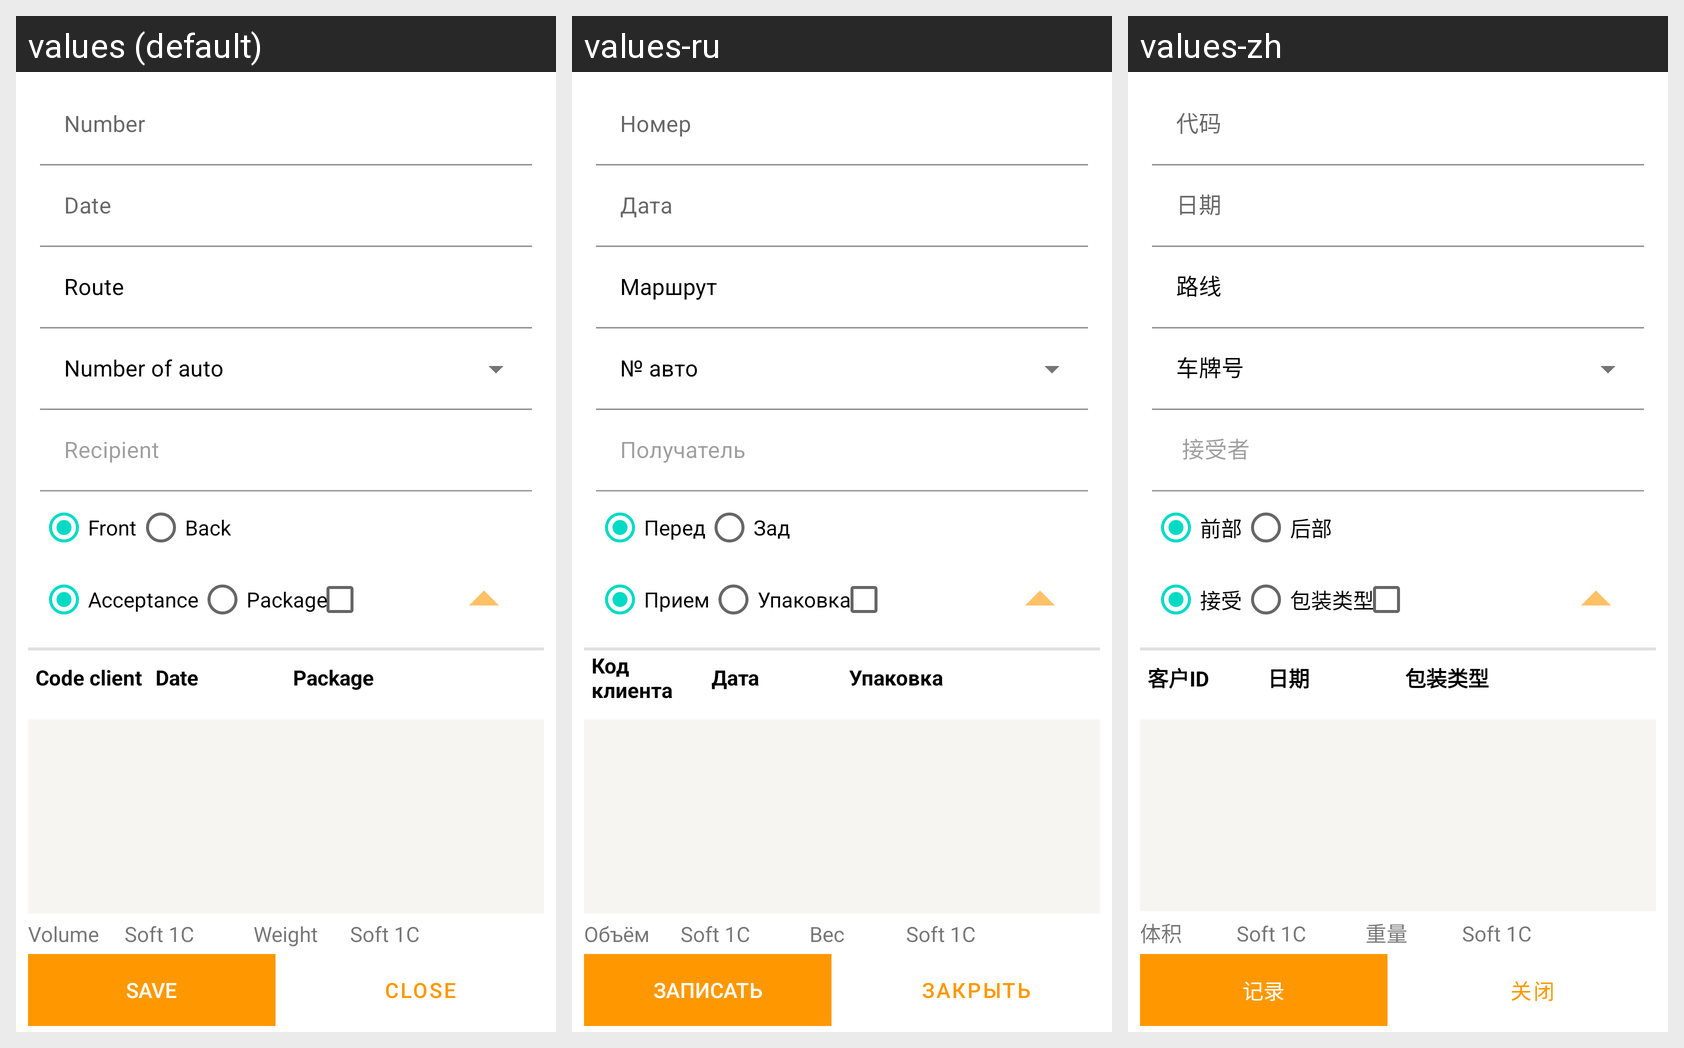

The Android screen above is rendered under several locales of the same app. Produce the string resources it draws, with the default and per-locale values.
Android screen res/layout/fragment_loading.xml rendered under 3 locales, left to right: values (default), values-ru, values-zh. Device: Nexus 5 (rendered at 1080×1920; each locale shown at half size, 540×960, under a caption strip naming it); theme Theme.Soft1C.
Strings drawn on this screen, with the default value and each locale's value (text and hints the layout hard-codes, and strings that could not be matched under every locale, appear in the picture but are not listed):

text_number
  values: Number
  values-ru: Номер
  values-zh: 代码

text_date
  values: Date
  values-ru: Дата
  values-zh: 日期

text_front
  values: Front
  values-ru: Перед
  values-zh: 前部

text_back
  values: Back
  values-ru: Зад
  values-zh: 后部

text_acceptance
  values: Acceptance
  values-ru: Прием
  values-zh: 接受

text_package
  values: Package
  values-ru: Упаковка
  values-zh: 包装类型

text_code_client_in_list
  values: Code client
  values-ru: Код 
      клиента
  values-zh: 客户ID

text_volume
  values: Volume
  values-ru: Объём
  values-zh: 体积

app_name
  values: Soft 1C
  values-ru: Soft 1C
  values-zh: Soft 1C

text_weight
  values: Weight
  values-ru: Вес
  values-zh: 重量

text_save
  values: Save
  values-ru: Записать
  values-zh: 记录

text_close
  values: Close
  values-ru: Закрыть
  values-zh: 关闭
